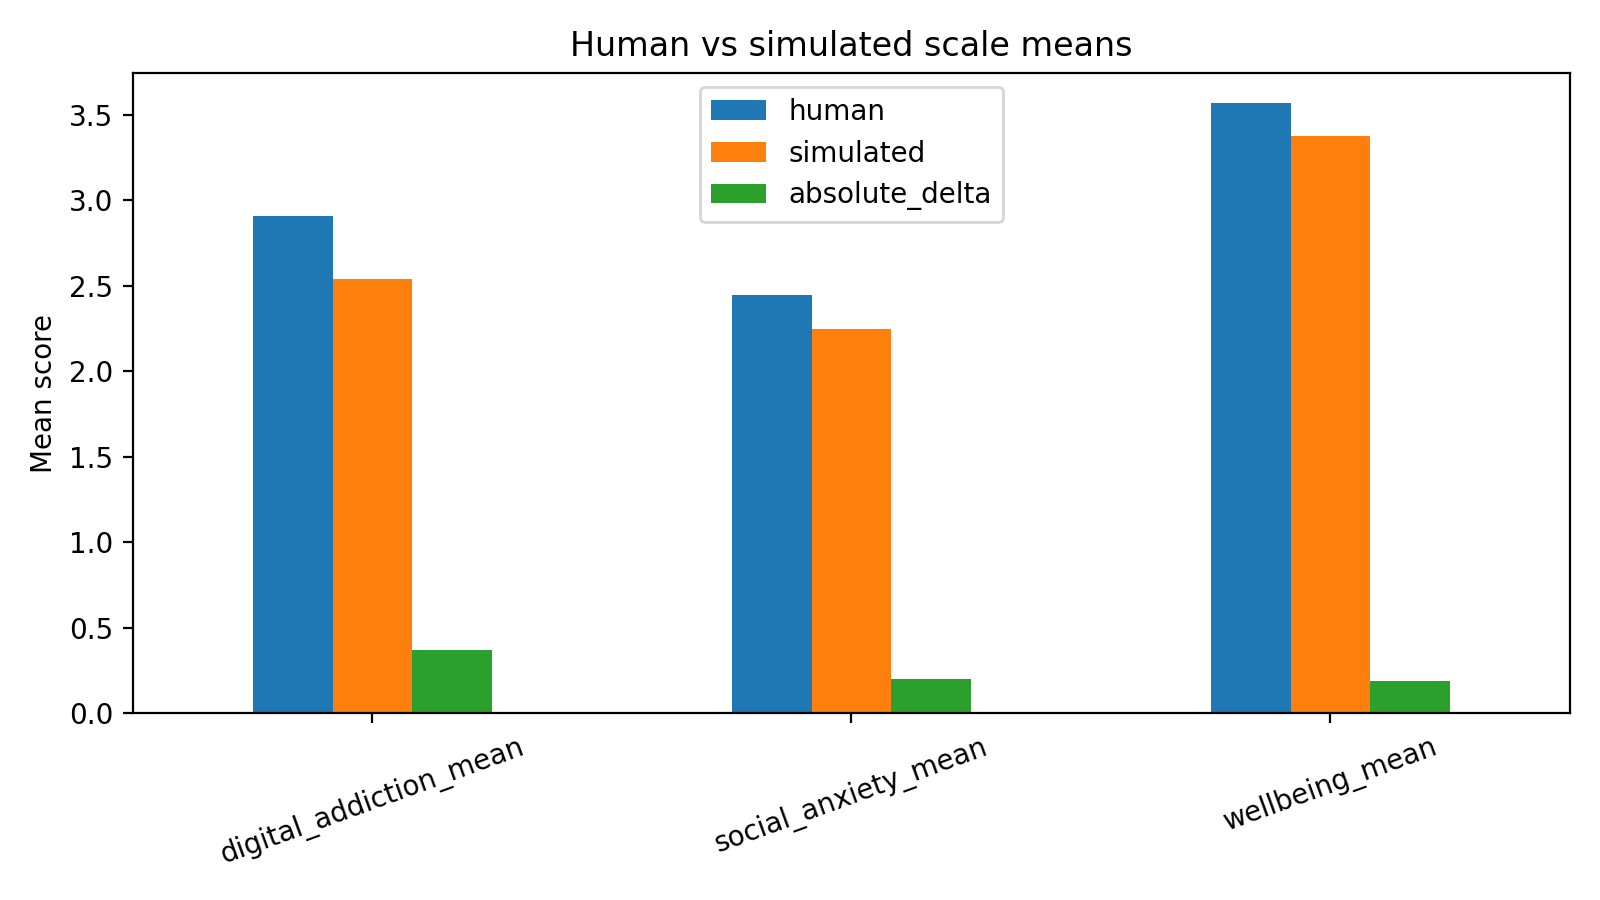

The file beside this chart, header and first rows:
scale, human, simulated, absolute_delta
digital_addiction_mean, 2.91, 2.541, 0.3691
social_anxiety_mean, 2.449, 2.249, 0.1998
wellbeing_mean, 3.568, 3.379, 0.1893
